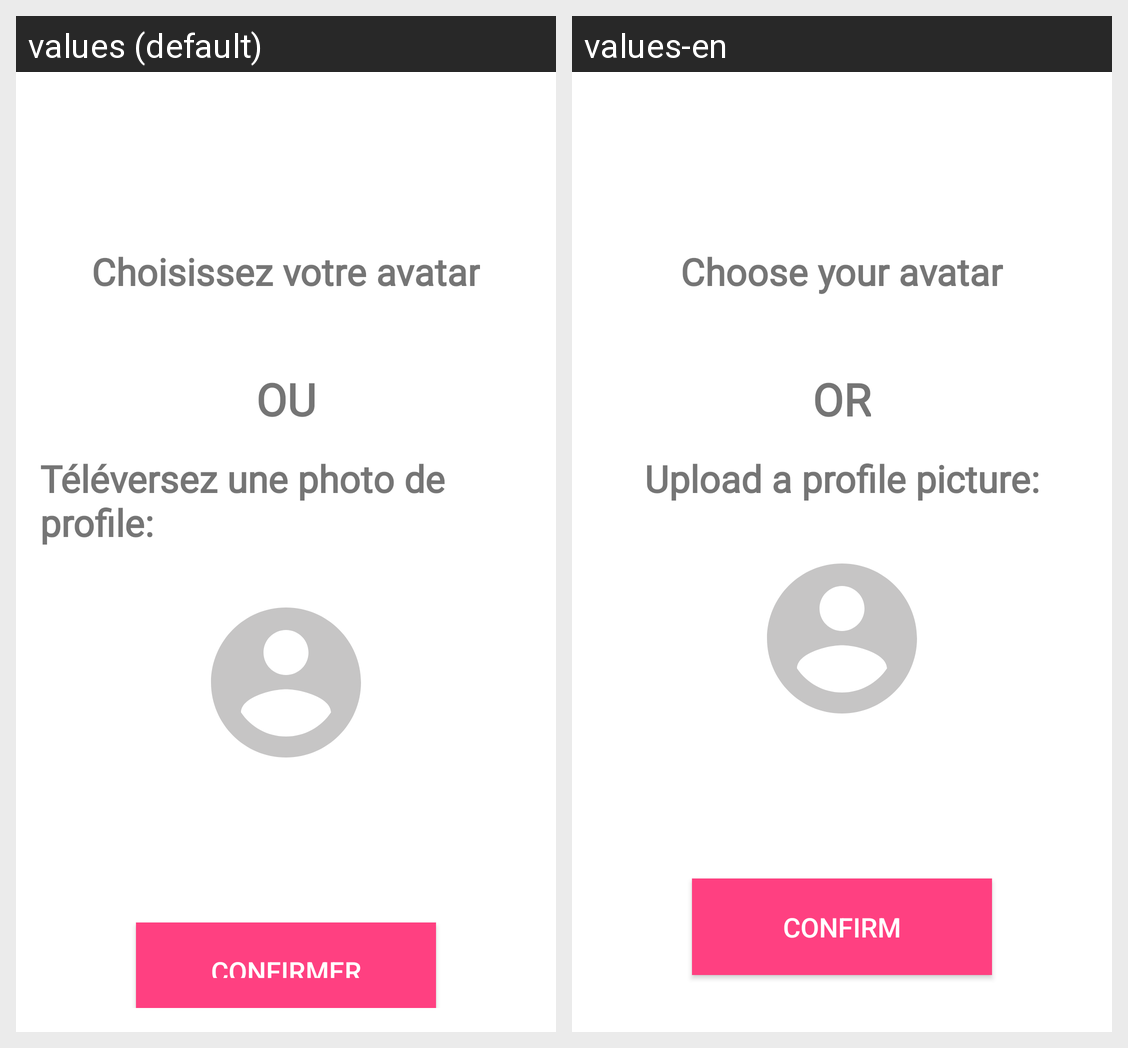

Here is an Android app screen in its default locale and in the app's own translations. Write out the translated-string differences for the strings that appear on this screen.
Android screen res/layout/activity_set_avatar.xml rendered under 2 locales, left to right: values (default), values-en. Device: Nexus 5 (rendered at 1080×1920; each locale shown at half size, 540×960, under a caption strip naming it); theme Theme.AndroidLogin.Light.
Strings drawn on this screen, with the default value and each locale's value (text and hints the layout hard-codes, and strings that could not be matched under every locale, appear in the picture but are not listed):

chooseAvatar
  values: Choisissez votre avatar
  values-en: Choose your avatar

or
  values: OU
  values-en: OR

upload_pic
  values: Téléversez une photo de profile:
  values-en: Upload a profile picture:

submit
  values: Confirmer
  values-en: Confirm
